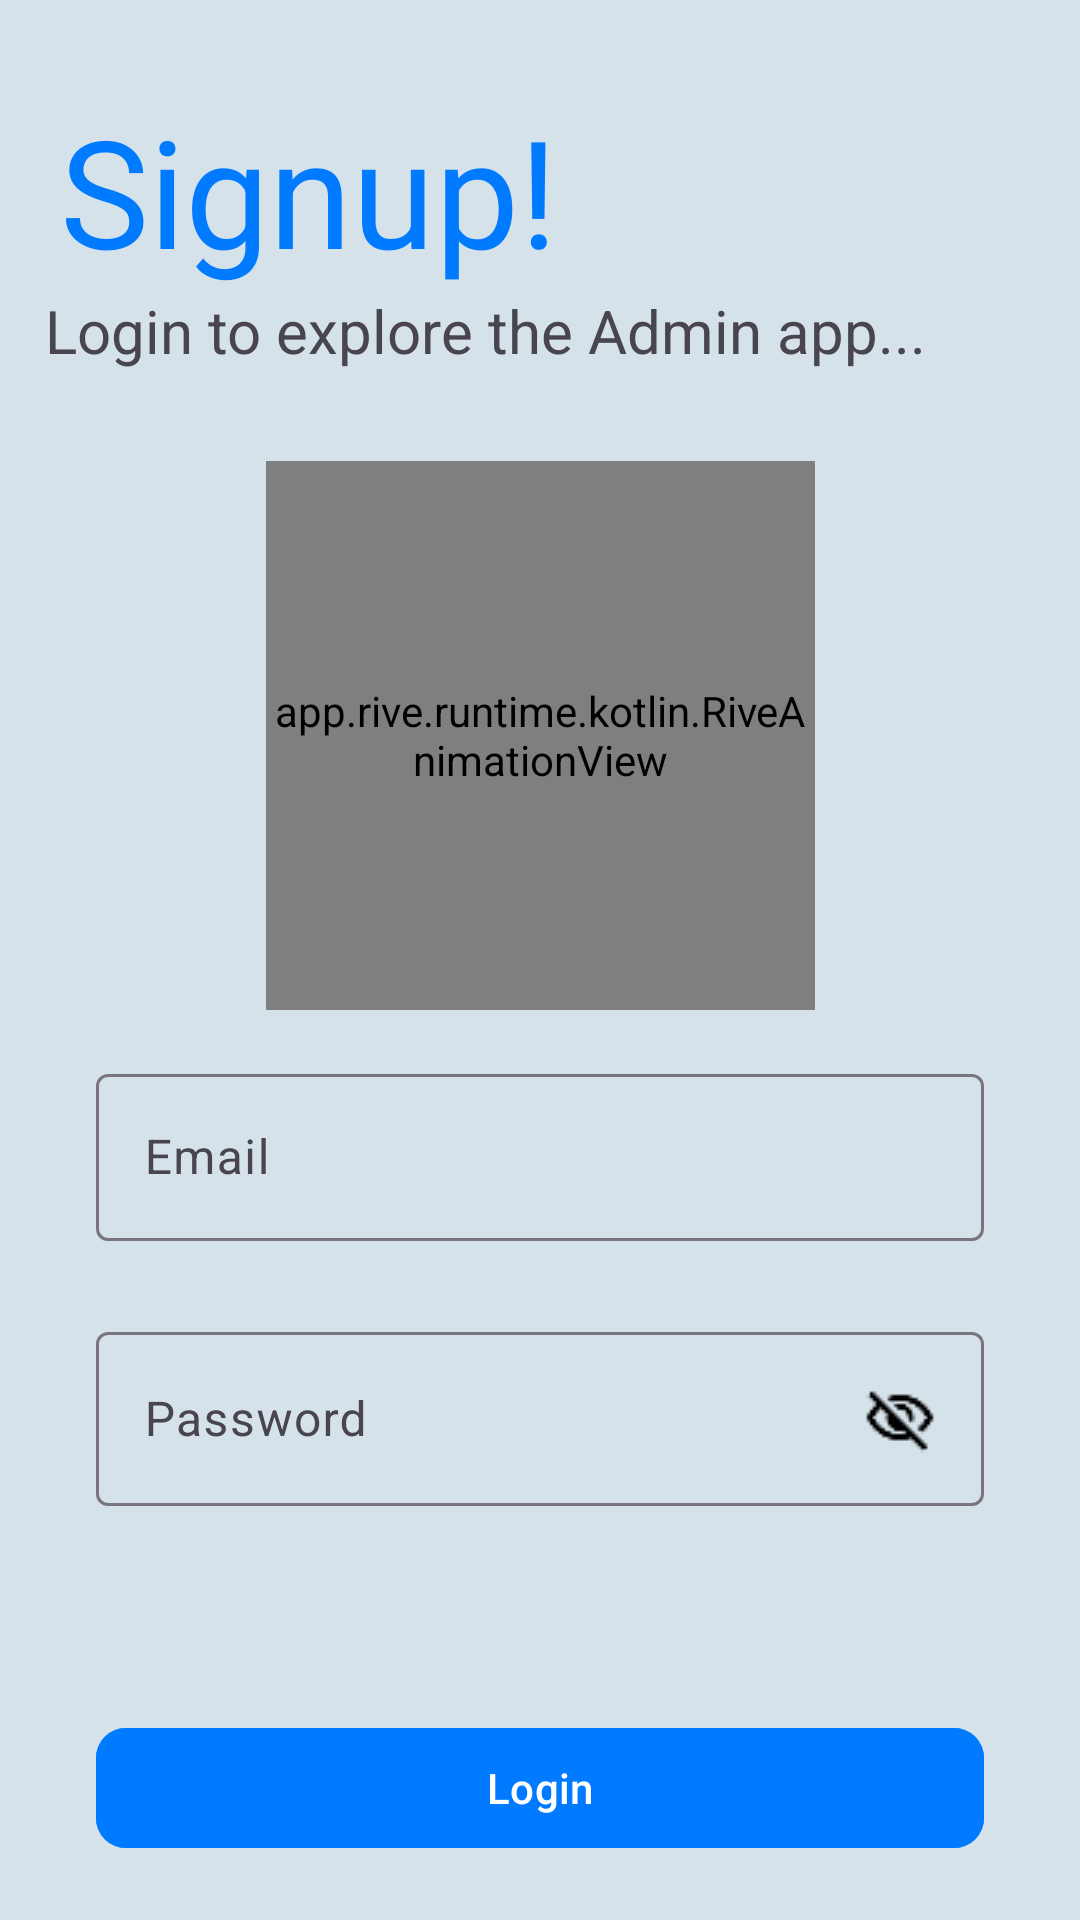

Produce the Android XML layout that renders to this screen, including the resource entries it uses.
<!-- AndroidManifest.xml: application theme Theme.MedPlusAdmin -->
<!-- res/layout/activity_admin_login.xml -->
<?xml version="1.0" encoding="utf-8"?>
<androidx.constraintlayout.widget.ConstraintLayout xmlns:android="http://schemas.android.com/apk/res/android"
    xmlns:app="http://schemas.android.com/apk/res-auto"
    xmlns:tools="http://schemas.android.com/tools"
    android:layout_width="match_parent"
    android:layout_height="match_parent"
    android:background="#D6E2EA">

    <TextView
        android:id="@+id/welcomeText"
        android:layout_width="match_parent"
        android:layout_height="wrap_content"
        android:layout_marginStart="20dp"
        android:layout_marginTop="30dp"
        android:text="Signup!"
        android:textColor="#007BFF"
        android:textSize="50sp"
        app:layout_constraintStart_toStartOf="parent"
        app:layout_constraintTop_toTopOf="parent" />

    <TextView
        android:id="@+id/tvAddSalesPerson"
        android:layout_width="match_parent"
        android:layout_height="wrap_content"
        app:layout_constraintStart_toStartOf="parent"
        app:layout_constraintTop_toBottomOf="@+id/welcomeText"
        android:text="Login to explore the Admin app..."
        android:textSize="20sp"
        android:layout_marginStart="15dp"
        android:layout_marginBottom="20dp"
        android:layout_below="@+id/welcomeText"/>

    
    
    
    
    
    
    
    
    
    
    
    
    <app.rive.runtime.kotlin.RiveAnimationView
        android:id="@+id/loginCharacter"
        android:layout_width="0dp"
        android:layout_height="0dp"
        android:layout_margin="30dp"
        app:layout_constraintBottom_toTopOf="@id/username_layout"
        app:layout_constraintDimensionRatio="1:1"
        app:layout_constraintEnd_toEndOf="parent"
        app:layout_constraintStart_toStartOf="parent"
        app:layout_constraintTop_toBottomOf="@id/tvAddSalesPerson"
        app:riveResource="@raw/animated_login_character" />
    

    <com.google.android.material.textfield.TextInputLayout
        android:id="@+id/username_layout"
        android:layout_width="match_parent"
        android:layout_height="wrap_content"
        android:layout_marginStart="32dp"
        android:layout_marginTop="16dp"
        android:layout_marginEnd="32dp"
        android:hint="Email"
        app:layout_constraintEnd_toEndOf="parent"
        app:layout_constraintStart_toStartOf="parent"
        app:layout_constraintTop_toBottomOf="@+id/loginCharacter">

        <com.google.android.material.textfield.TextInputEditText
            android:id="@+id/etEmail"
            android:layout_width="match_parent"
            android:layout_height="wrap_content"
            android:inputType="text" />
    </com.google.android.material.textfield.TextInputLayout>

    <com.google.android.material.textfield.TextInputLayout
        android:id="@+id/password_layout"
        android:layout_width="match_parent"
        android:layout_height="wrap_content"
        android:layout_marginTop="25dp"
        android:layout_marginStart="32dp"
        android:layout_marginEnd="32dp"
        android:hint="Password"
        app:layout_constraintEnd_toEndOf="parent"
        app:layout_constraintStart_toStartOf="parent"
        app:layout_constraintTop_toBottomOf="@+id/username_layout">

        <com.google.android.material.textfield.TextInputEditText
            android:id="@+id/etPassword"
            android:layout_width="match_parent"
            android:layout_height="wrap_content"
            android:inputType="textPassword"
            android:drawableEnd="@drawable/ic_eye"/>
    </com.google.android.material.textfield.TextInputLayout>

    <com.google.android.material.button.MaterialButton
        android:id="@+id/btnLogin"
        android:layout_width="match_parent"
        android:layout_height="wrap_content"
        android:layout_marginStart="32dp"
        android:layout_marginEnd="32dp"
        android:text="Login"
        android:layout_marginBottom="20dp"
        android:layout_marginTop="70dp"
        android:backgroundTint="#007BFF"
        app:cornerRadius="10dp"
        app:layout_constraintBottom_toBottomOf="parent"
        app:layout_constraintEnd_toEndOf="parent"
        app:layout_constraintStart_toStartOf="parent"
        app:layout_constraintTop_toBottomOf="@+id/password_layout" />
    
    
    
    
    
    
    
    
    
    
    
    
    

</androidx.constraintlayout.widget.ConstraintLayout>
<!-- resources referenced by this layout -->
<resources>
  <!-- drawable ic_eye: png bitmap (drawable, 611 bytes) -->
  <style name="Theme.MedPlusAdmin" parent="Base.Theme.MedPlusAdmin" />
  <style name="Base.Theme.MedPlusAdmin" parent="Theme.Material3.DayNight.NoActionBar">
          
  
  
  
  
  
  
  
  
  
  
  
  
  
  
  
  
      </style>
</resources>
